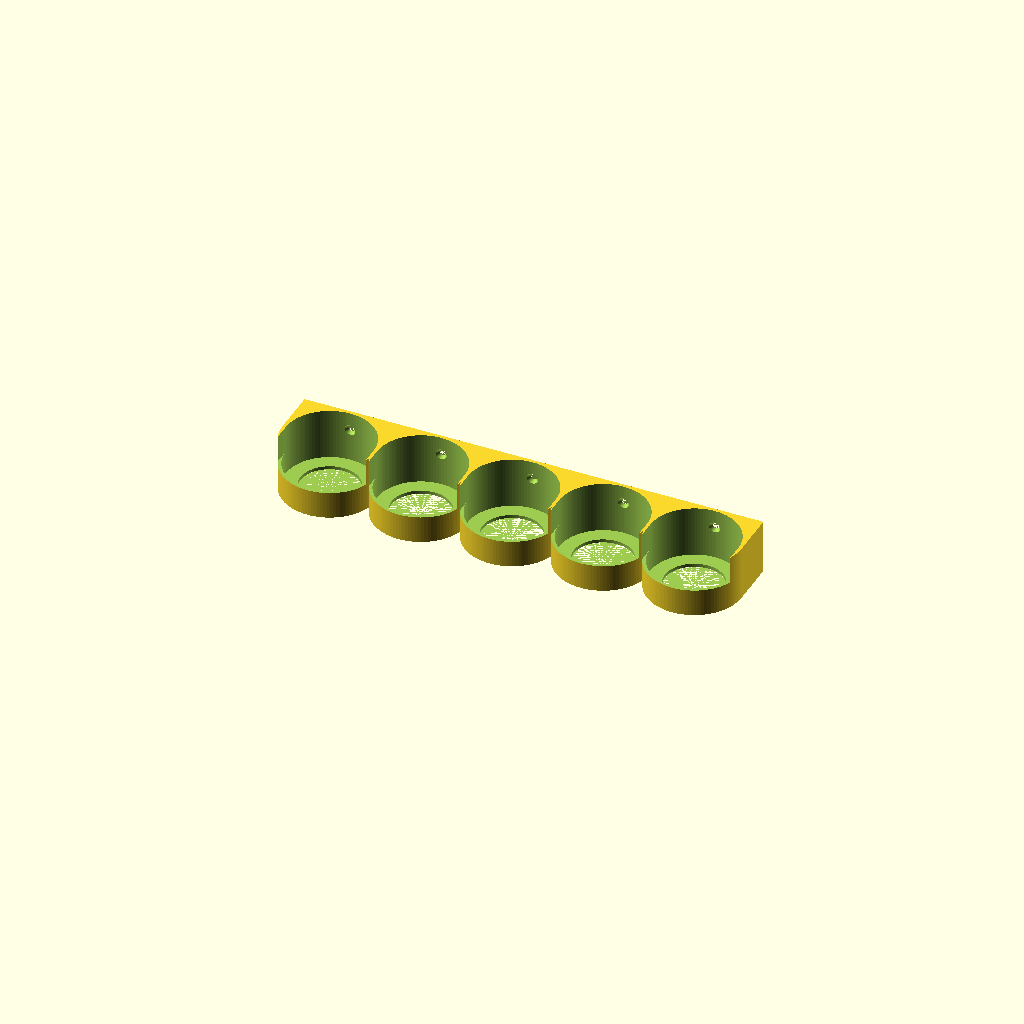
Cell 1 — every parameter at its default value.
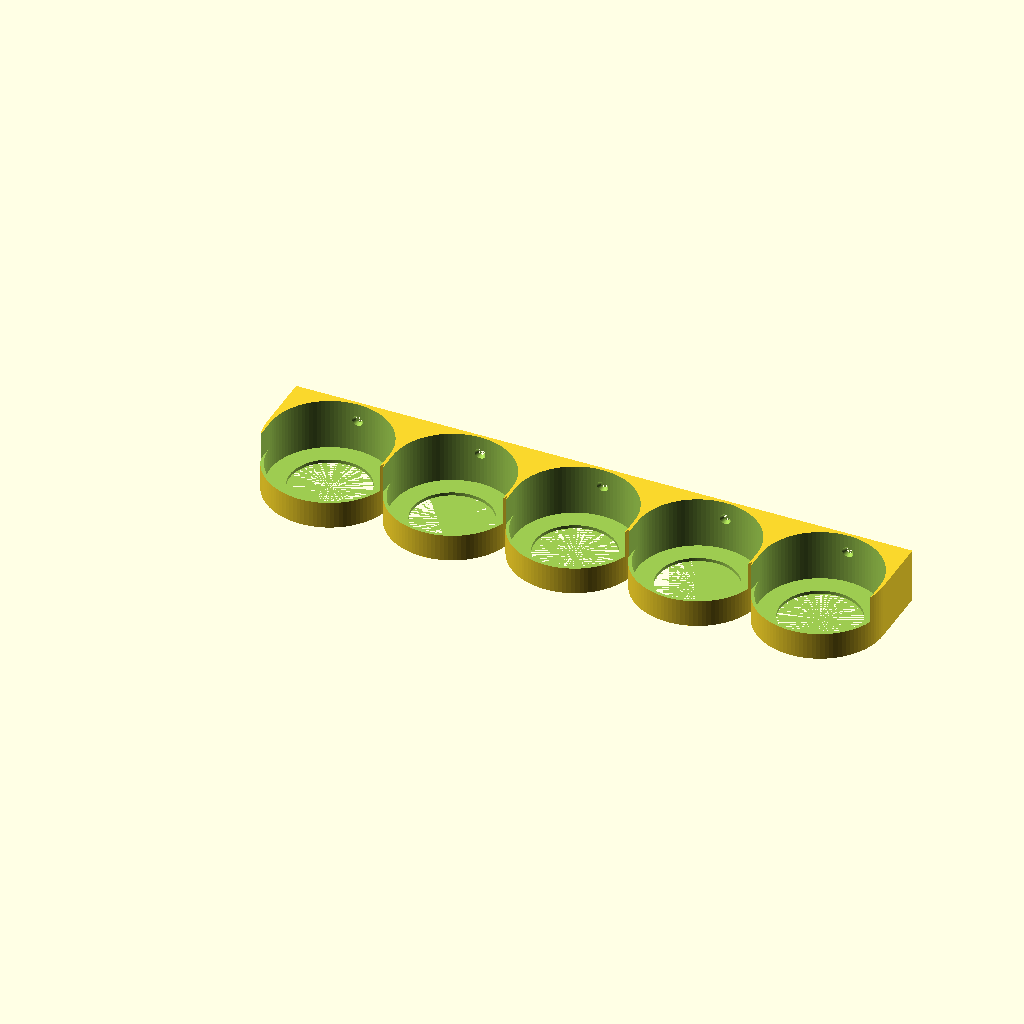
Cell 2 — container_diameter set to 55, the other parameters unchanged.
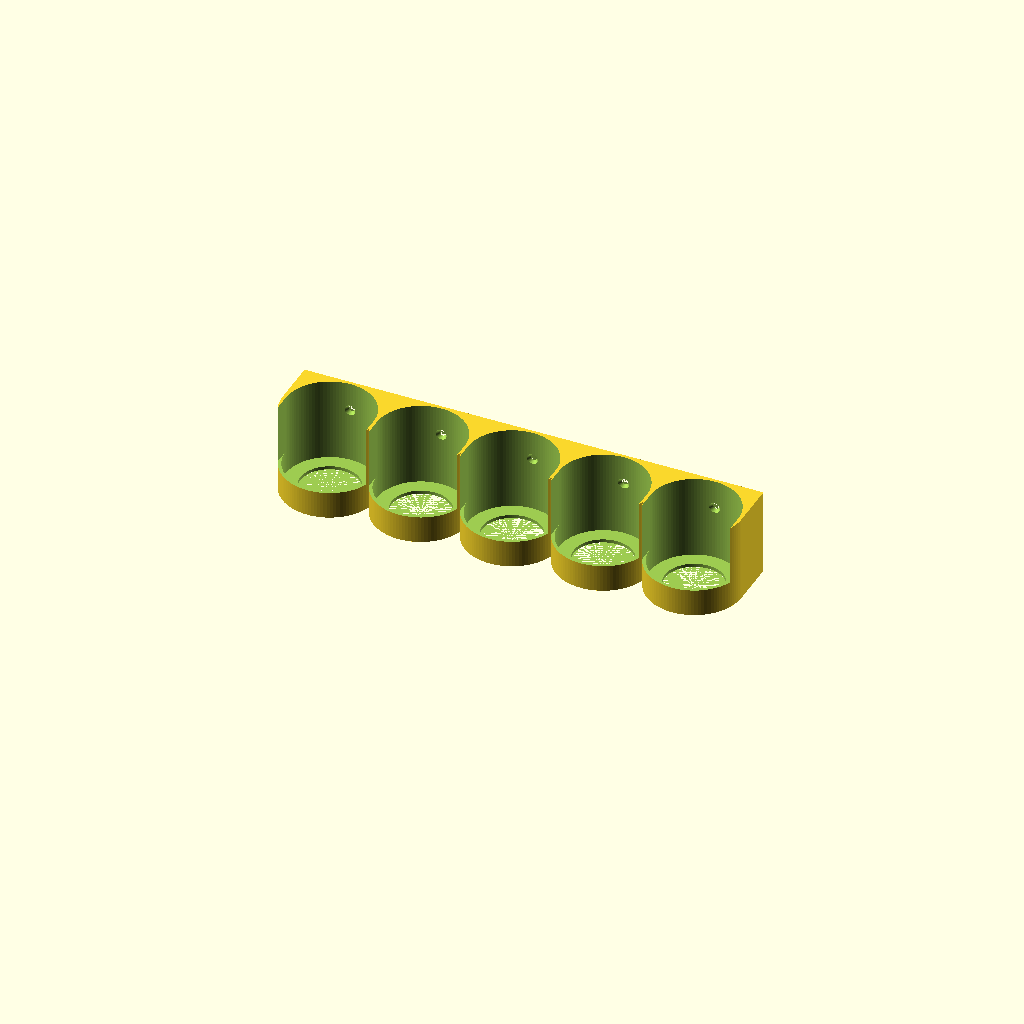
Cell 3: back_height = 40 (everything else at default).
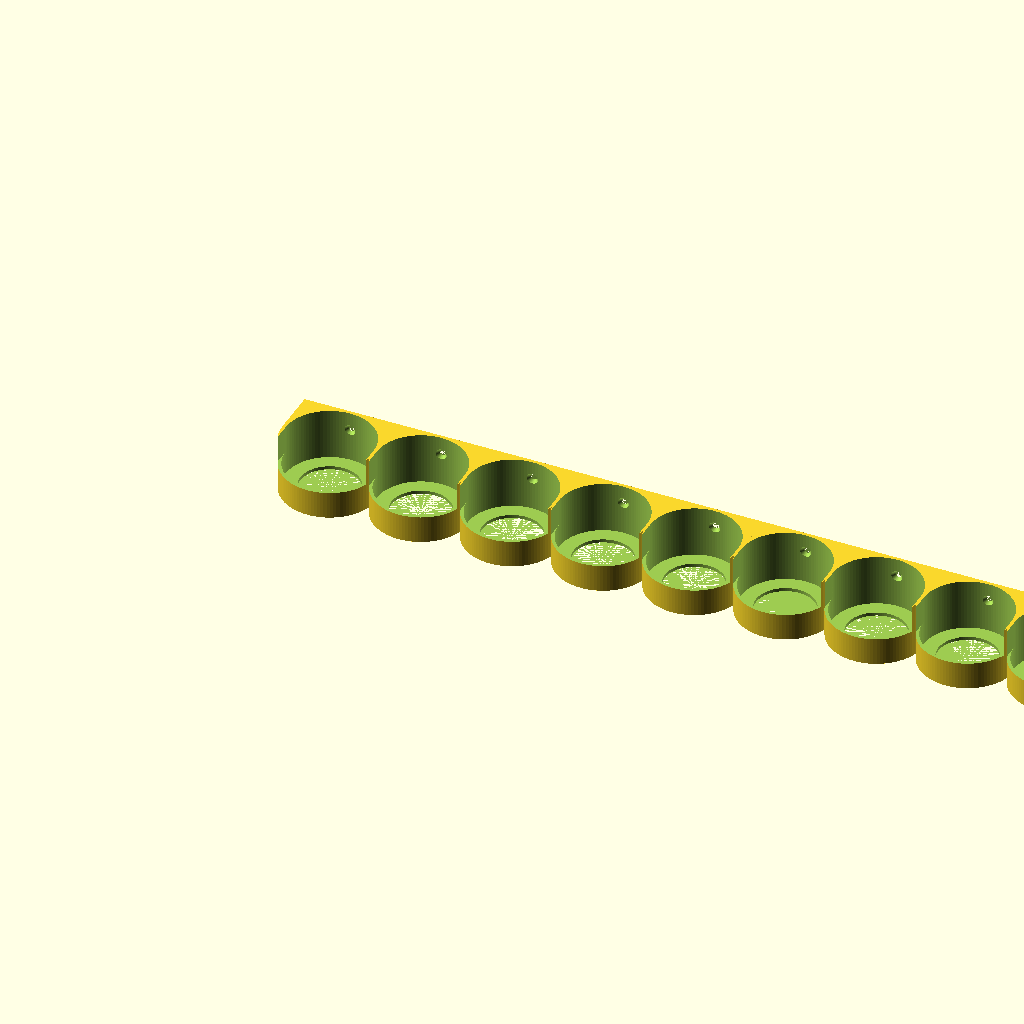
Cell 4 — containers set to 10, the other parameters unchanged.
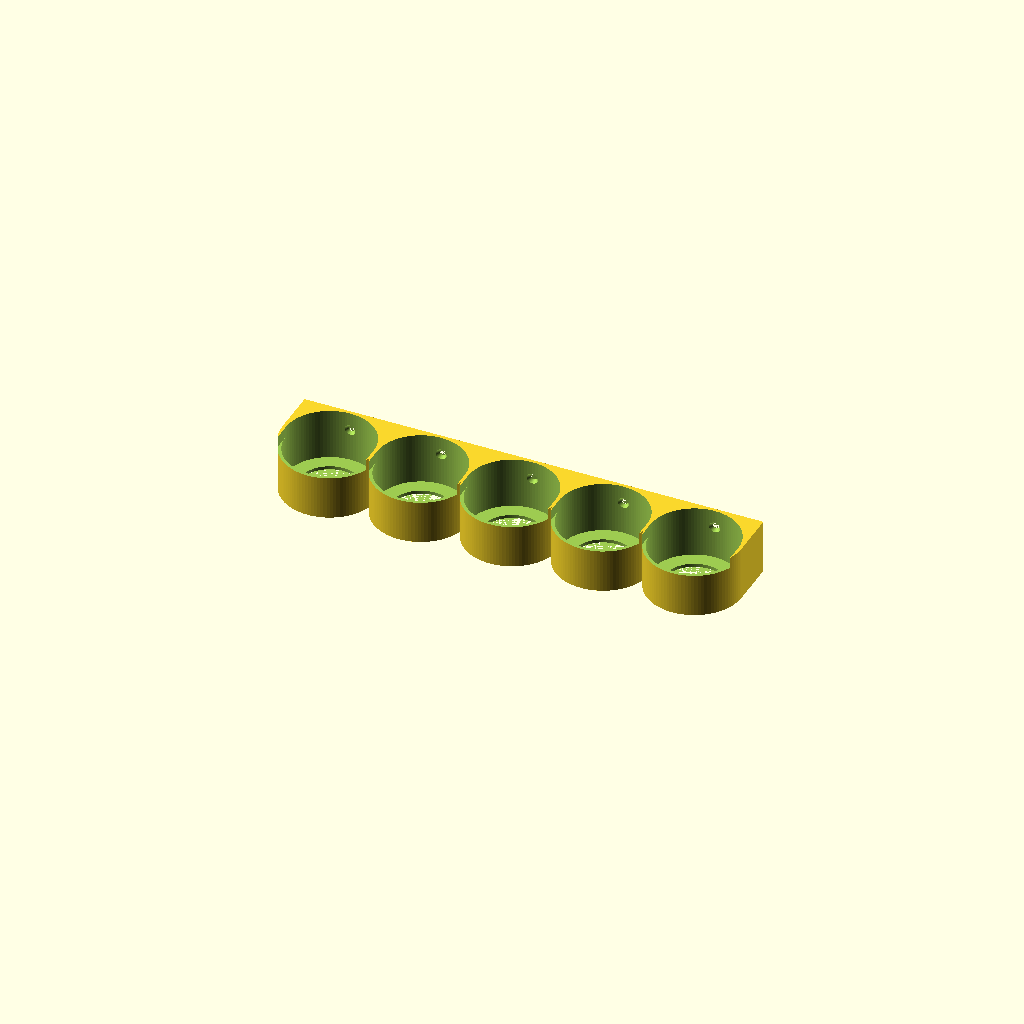
Cell 5: front_height = 20 (everything else at default).
One fixed orthographic camera (rotation 55°, 0°, 25°; colour scheme Cornfield) for every cell.
Source of the model, inputs/thingiverse/files/thing-711518/spice-rack.scad:
//The diameter of the container you wish to hold in mm.  Add ~0.5mm to account for print tolerances
container_diameter = 40.5; // [40:55]
//The height of the back of the holder
back_height = 25;  // [20:40]
//The number of containers
containers = 5; // [1:10]
//The height of the front portion
front_height = 12.5;  //[10:20]
//Hole in the bottom (this does aid in accessing spices)
bottom_opening = "yes"; //[yes, no]
//whether to have a fully enclosed tube or have an opening in the front
front_opening = "yes"; //[yes, no]
//If you want a full back (sturdier holder) use yes, for less plastic, try no
large_back = "yes"; //[yes, no]

// preview[view:south, tilt:top diagonal]

/* [Hidden] */
// Spice rack
$fn=100;

// Screw
head_d1 = 6.5;
d1 = 2.7;
d2 = 2;
head_h = 2.75;
length= 10;

module screw(head_d1, d1, d2=d1, head_h, length, countersunk=false){
	union(){
		if (countersunk)
			cylinder(h = head_h, r1 = head_d1/2, r2 = d1/2);
		else
			cylinder(h = head_h, r = head_d1/2);

		translate([0, 0, head_h])
			cylinder(h = length, r1 = d1/2, r2 = d2/2);
	}
}

// reference Spice container
cont_dia = container_diameter;
thickness = 1.5;

module spice_container(){
	cylinder(h=back_height, r=cont_dia/2);
}


// parts that holds the spice container
module support(thickness, cont_dia, bottom_opening, front_opening){
	height = back_height;
	radius = thickness + cont_dia/2;
	back_factor = 2;


	union(){
		difference(){
			hull(){
				cylinder(h=height, r=radius);
				if (large_back == "yes") {
					translate([-radius, -radius*(back_factor/2), 0])
							cube(size=[thickness*2, radius*back_factor,height]);
				}
				else {
					translate([-radius, -radius*(1/2), 0])
							cube(size=[thickness*2, radius,height]);
				}
			}
			translate([0, 0, thickness]) spice_container();
			if (front_opening == "yes"){
				translate([0,-cont_dia/2, front_height])
						cube(size=[cont_dia, cont_dia, back_height]);
			}
			if (bottom_opening == "yes"){
				cylinder(h=back_height, r=cont_dia/3);
			}
		}
	}

}

//spice_container();

rotate([0, 0, 270]) union(){
	for (i=[0:containers-1]){
		translate([0, (cont_dia+thickness)*i, 0,]){
			difference(){
				support(thickness, cont_dia, bottom_opening, front_opening);
				translate([head_h-thickness-cont_dia/2, 0, back_height*2/3])
					rotate([0, 270, 0]) screw(head_d1, d1, d2, head_h, length, true);
			}
		}
	}
}
Parameter table extracted from the source (name, type, default, range or options):
container_diameter: number, default 40.5, range 40 to 55
back_height: number, default 25, range 20 to 40
containers: number, default 5, range 1 to 10
front_height: number, default 12.5, range 10 to 20
bottom_opening: string, default "yes", options "yes", "no"
front_opening: string, default "yes", options "yes", "no"
large_back: string, default "yes", options "yes", "no"
